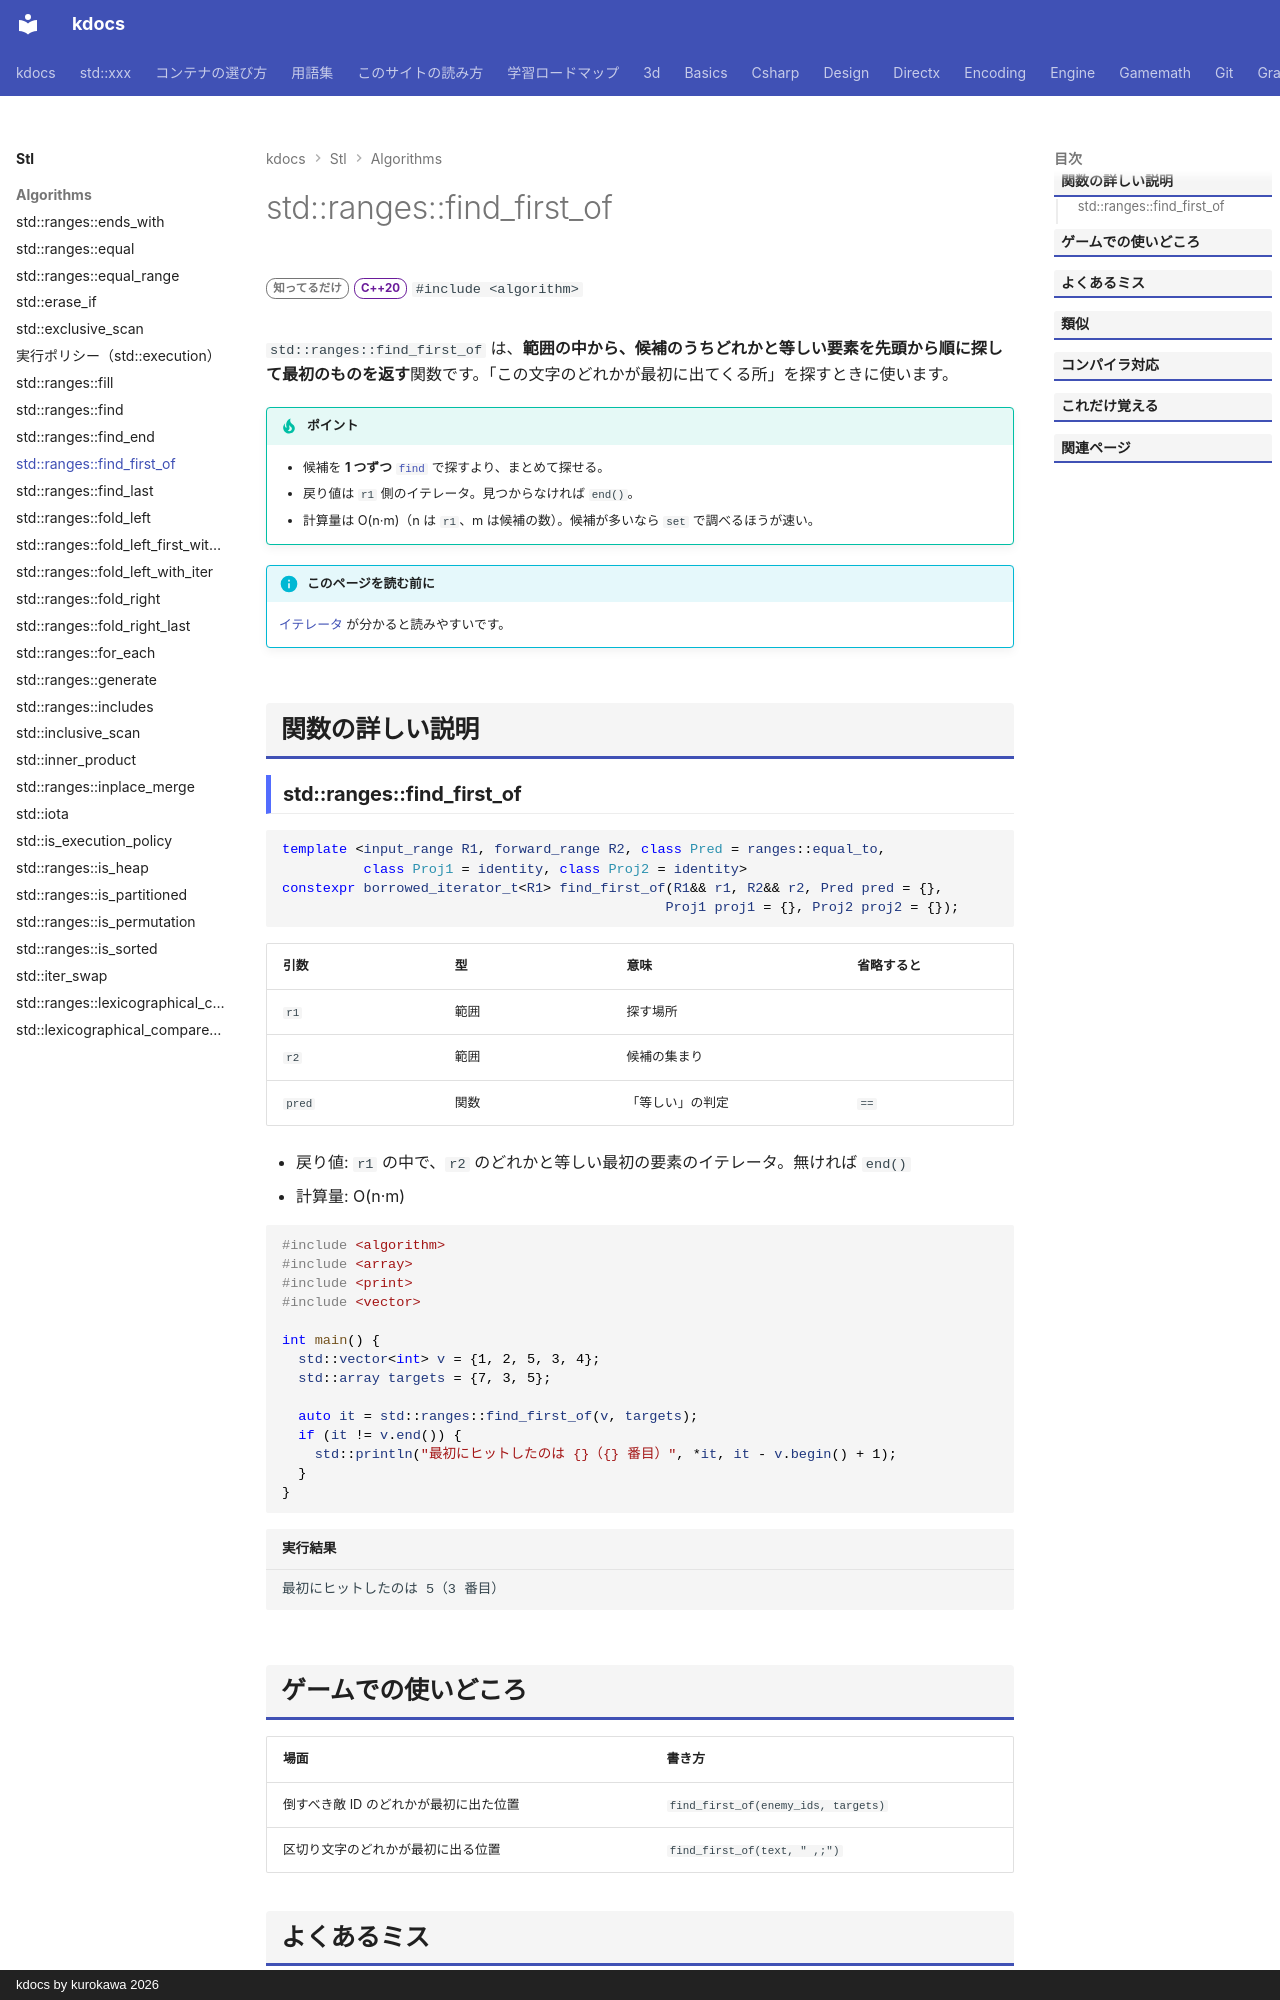

repository: qwzxdf/kdocs · page: stl/algorithms/find_first_of/index.html · generator: mkdocs · copyright: kdocs by kurokawa 2026

---
title: std::ranges::find_first_of
summary: "範囲の中で、候補のどれかと等しい最初の要素を探す。"
order: 65
tags:
  - アルゴリズム
---

# std::ranges::find_first_of

<div class="page-badges" markdown>
<span class="rank rank-rare">知ってるだけ</span>
<span class="ver ver-20">C++20</span>
`#include <algorithm>`
</div>

`std::ranges::find_first_of` は、**範囲の中から、候補のうちどれかと等しい要素を先頭から順に探して最初のものを返す**関数です。「この文字のどれかが最初に出てくる所」を探すときに使います。

!!! tip "ポイント"
    - 候補を **1 つずつ** [`find`](find.md) で探すより、まとめて探せる。
    - 戻り値は `r1` 側のイテレータ。見つからなければ `end()`。
    - 計算量は O(n·m)（n は `r1`、m は候補の数）。候補が多いなら `set` で調べるほうが速い。

!!! info "このページを読む前に"
    [イテレータ](../../basics/iterator.md) が分かると読みやすいです。

## 関数の詳しい説明
